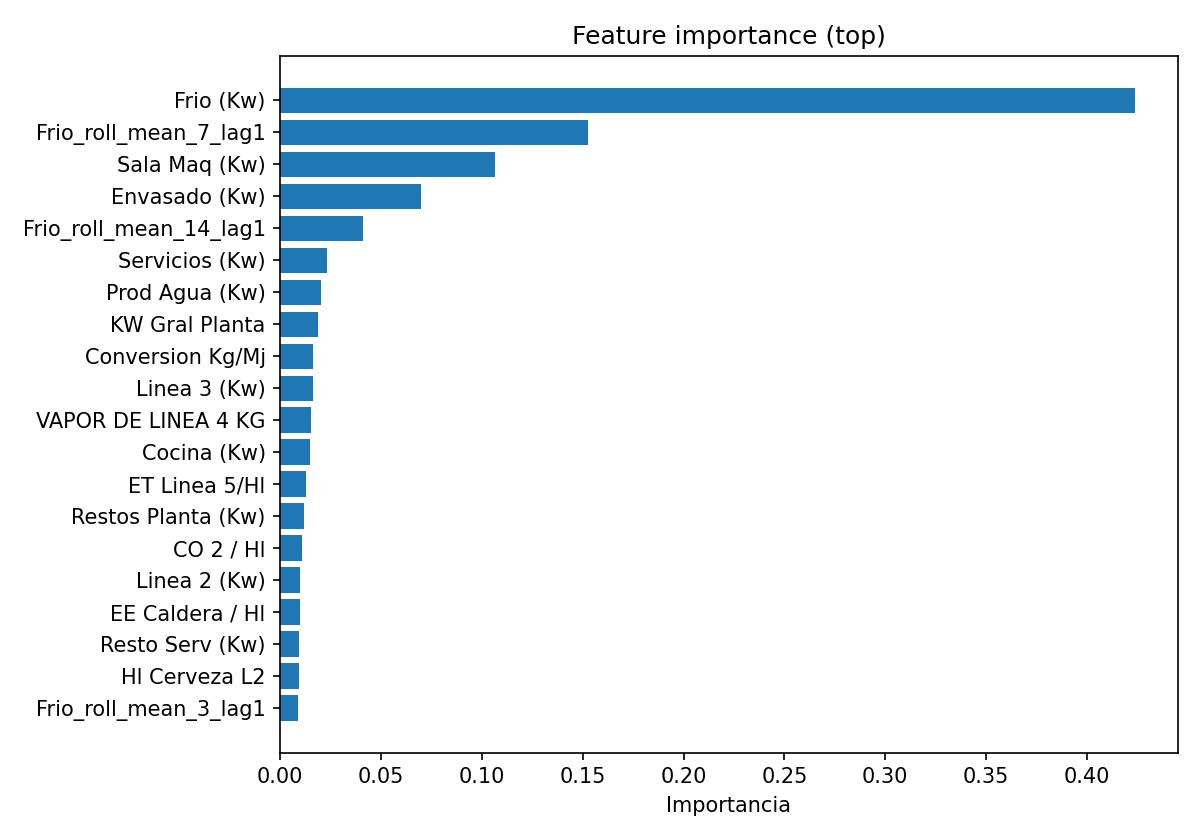

The data file committed next to this chart (first rows):
feature, importance
Frio (Kw), 0.4238
Frio_roll_mean_7_lag1, 0.1524
Sala Maq (Kw), 0.1066
Envasado (Kw), 0.06994
Frio_roll_mean_14_lag1, 0.04088
Servicios (Kw), 0.02297
Prod Agua (Kw), 0.02019
KW Gral Planta, 0.01869
Conversion Kg/Mj, 0.01627
Linea 3 (Kw), 0.016
VAPOR DE LINEA 4 KG, 0.01538
Cocina (Kw), 0.01474
ET Linea 5/Hl, 0.0126
Restos Planta (Kw), 0.01162
CO 2 / Hl, 0.0108
Linea 2 (Kw), 0.009751
EE Caldera / Hl, 0.009658
Resto Serv (Kw), 0.009376
Hl Cerveza L2, 0.009224
Frio_roll_mean_3_lag1, 0.009024
